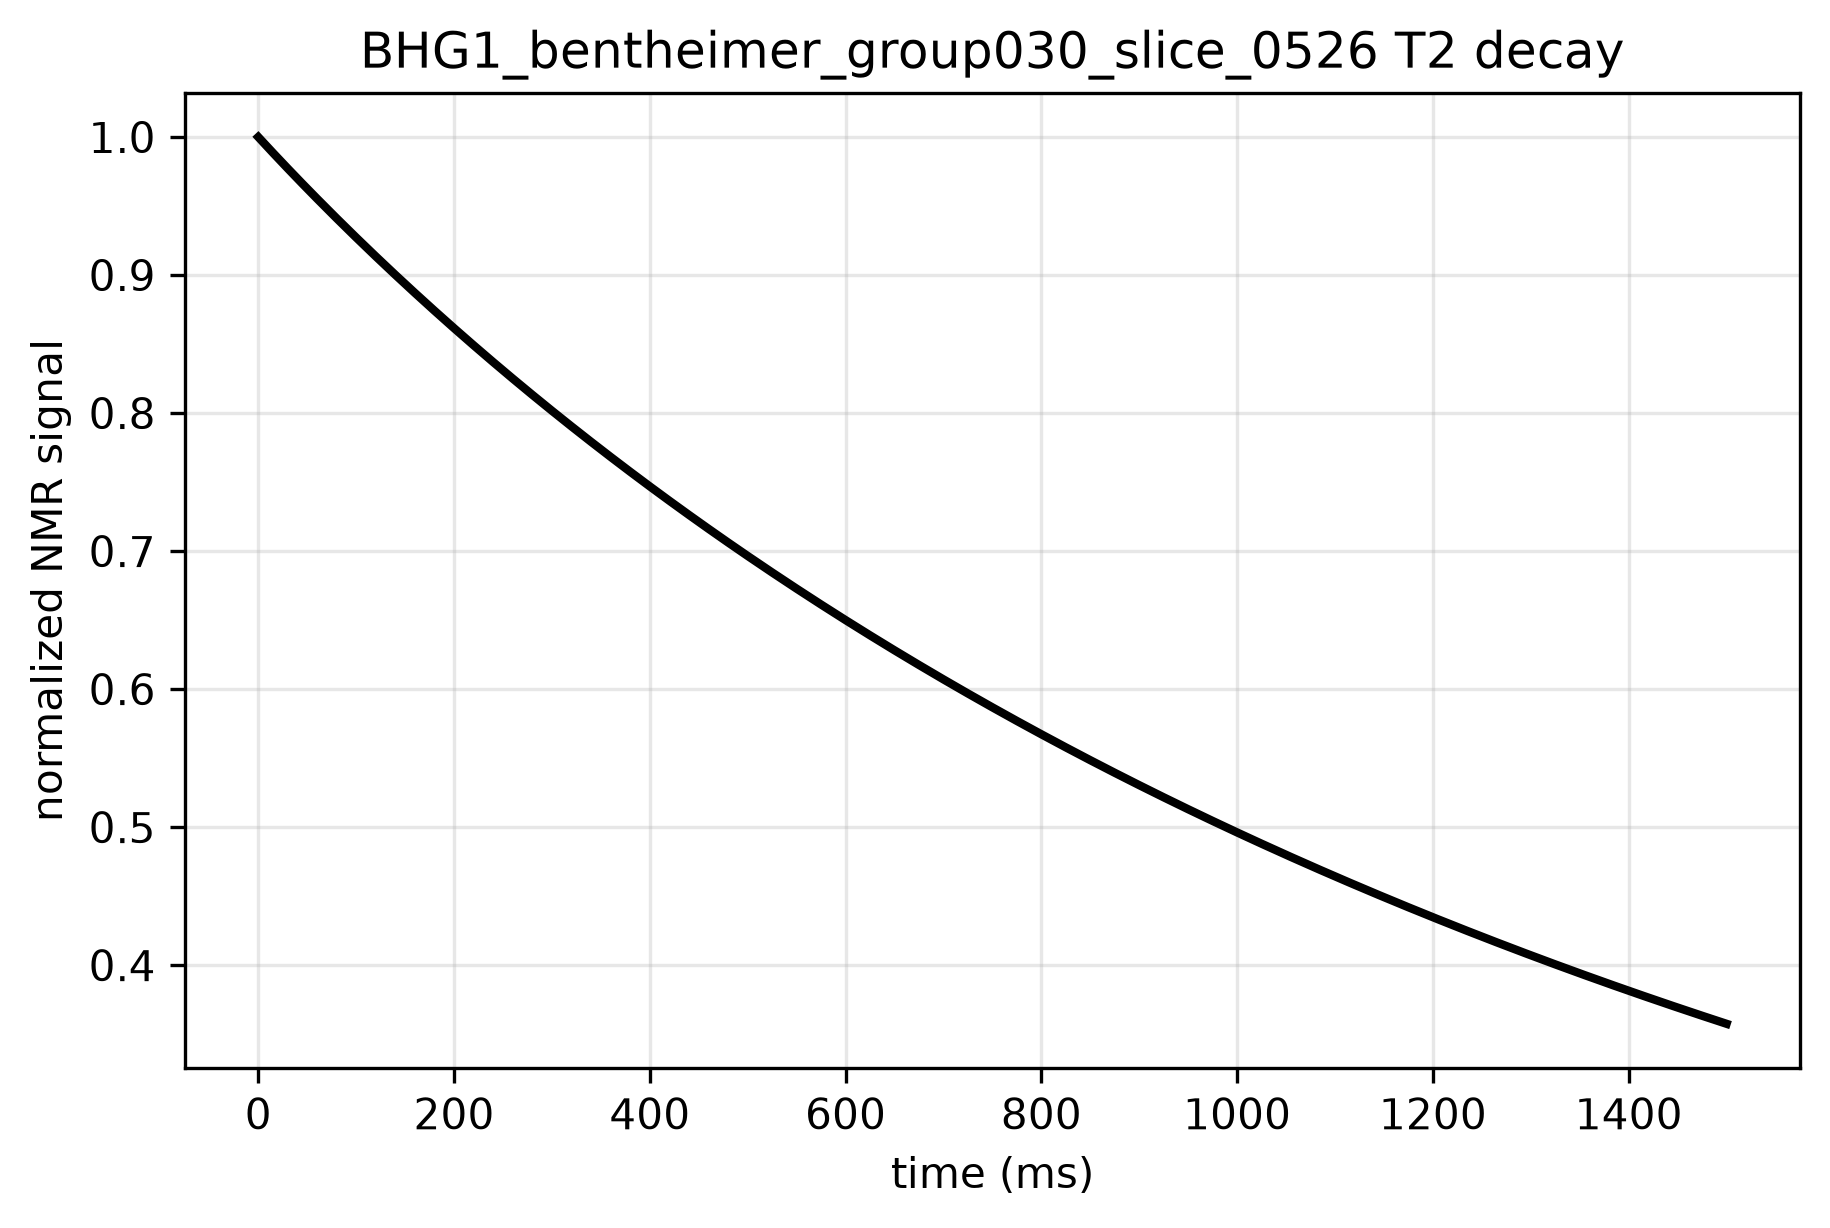

The table this chart was drawn from, first rows:
time_ms, signal, normalized_signal
0.0, 533182, 1.0
5.0, 531132, 0.9962
10.0, 529096, 0.9923
15.0, 527072, 0.9885
20.0, 525060, 0.9848
25.0, 523061, 0.981
30.0, 521073, 0.9773
35.0, 519097, 0.9736
40.0, 517132, 0.9699
45.0, 515178, 0.9662
50.0, 513234, 0.9626
55.0, 511302, 0.959
60.0, 509380, 0.9554
65.0, 507468, 0.9518
70.0, 505566, 0.9482
75.0, 503674, 0.9447
80.0, 501793, 0.9411
85.0, 499921, 0.9376
90.0, 498058, 0.9341
95.0, 496206, 0.9306
100.0, 494362, 0.9272
105.0, 492528, 0.9238
110.0, 490704, 0.9203
115.0, 488888, 0.9169
120.0, 487081, 0.9135
125.0, 485284, 0.9102
130.0, 483495, 0.9068
135.0, 481715, 0.9035
140.0, 479944, 0.9001
145.0, 478181, 0.8968
150.0, 476427, 0.8936
155.0, 474681, 0.8903
160.0, 472944, 0.887
165.0, 471215, 0.8838
170.0, 469494, 0.8806
175.0, 467782, 0.8773
180.0, 466077, 0.8741
185.0, 464380, 0.871
190.0, 462692, 0.8678
195.0, 461011, 0.8646
200.0, 459338, 0.8615
205.0, 457673, 0.8584
210.0, 456016, 0.8553
215.0, 454366, 0.8522
220.0, 452724, 0.8491
225.0, 451089, 0.846
230.0, 449462, 0.843
235.0, 447842, 0.8399
240.0, 446229, 0.8369
245.0, 444624, 0.8339
250.0, 443026, 0.8309
255.0, 441435, 0.8279
260.0, 439851, 0.825
265.0, 438275, 0.822
270.0, 436705, 0.8191
275.0, 435142, 0.8161
280.0, 433587, 0.8132
285.0, 432038, 0.8103
290.0, 430496, 0.8074
295.0, 428961, 0.8045
... 241 more rows
